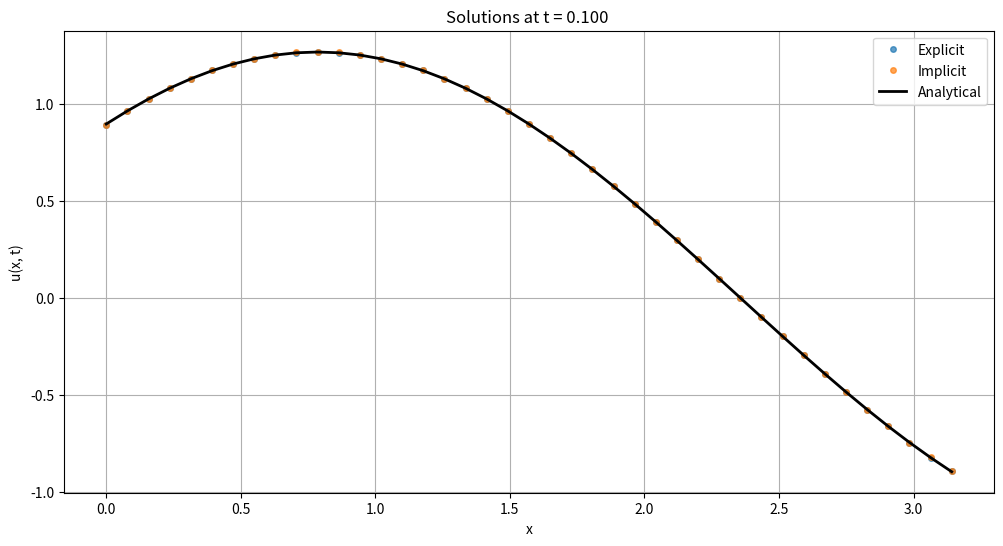
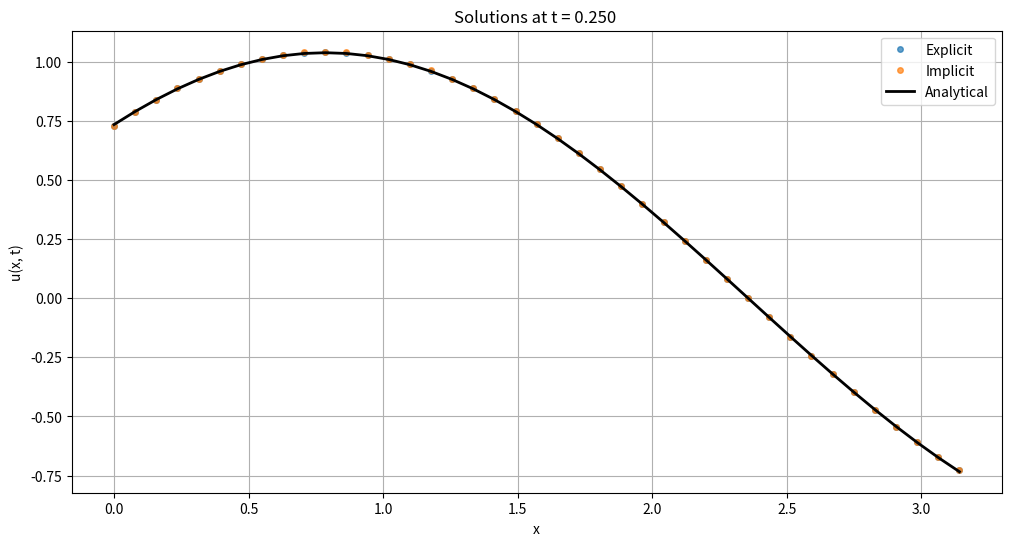
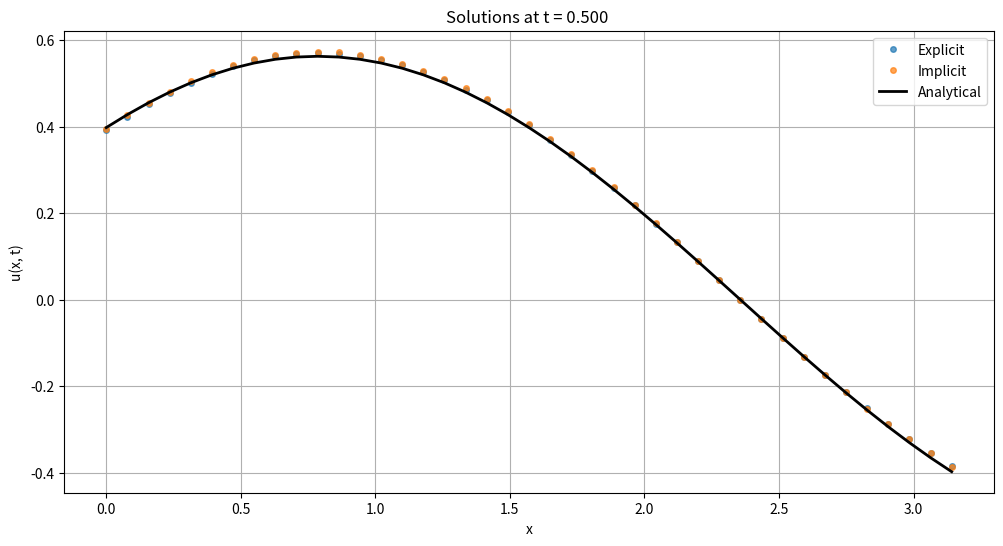
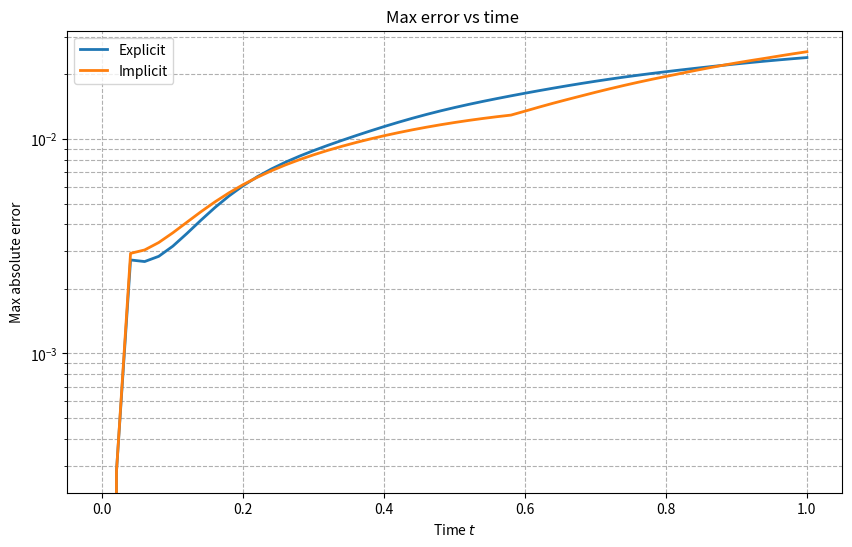
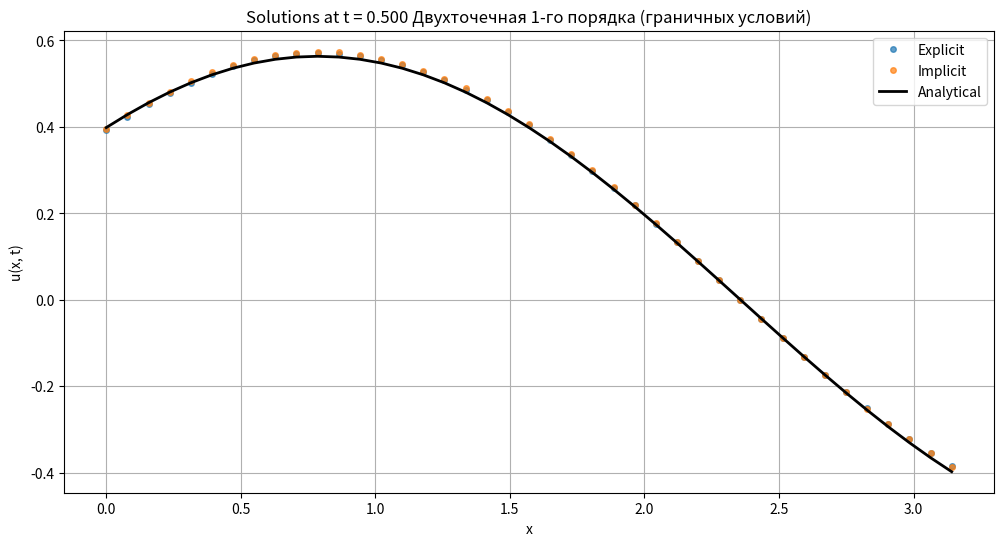
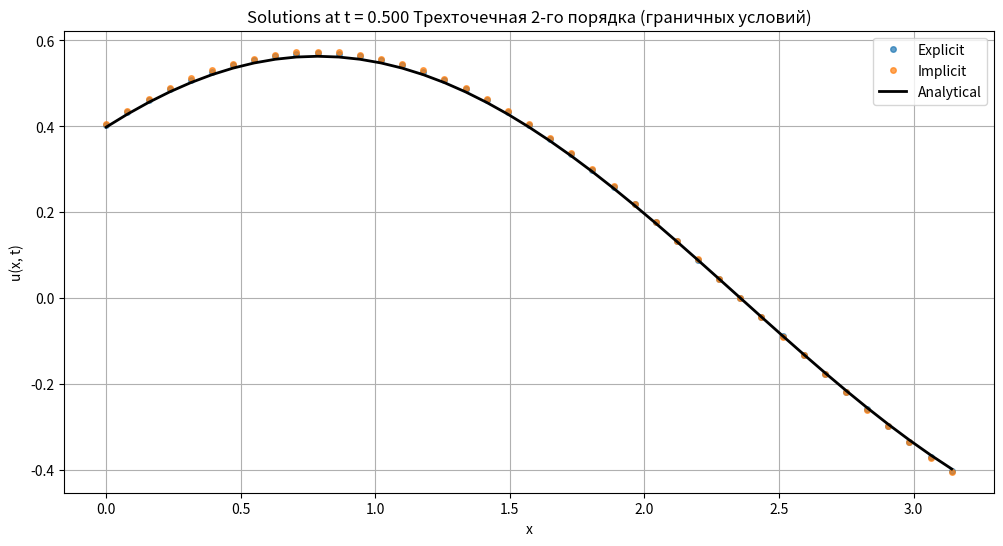
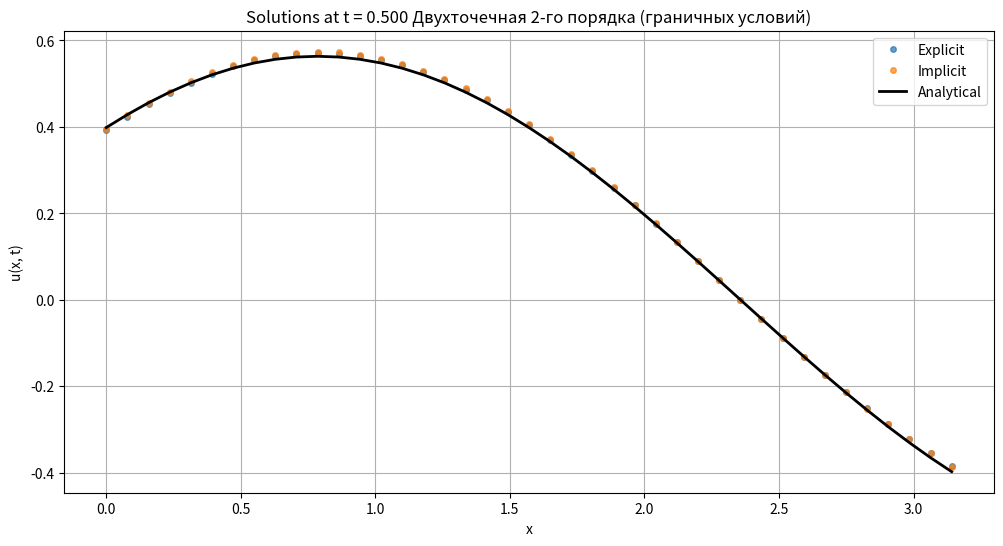
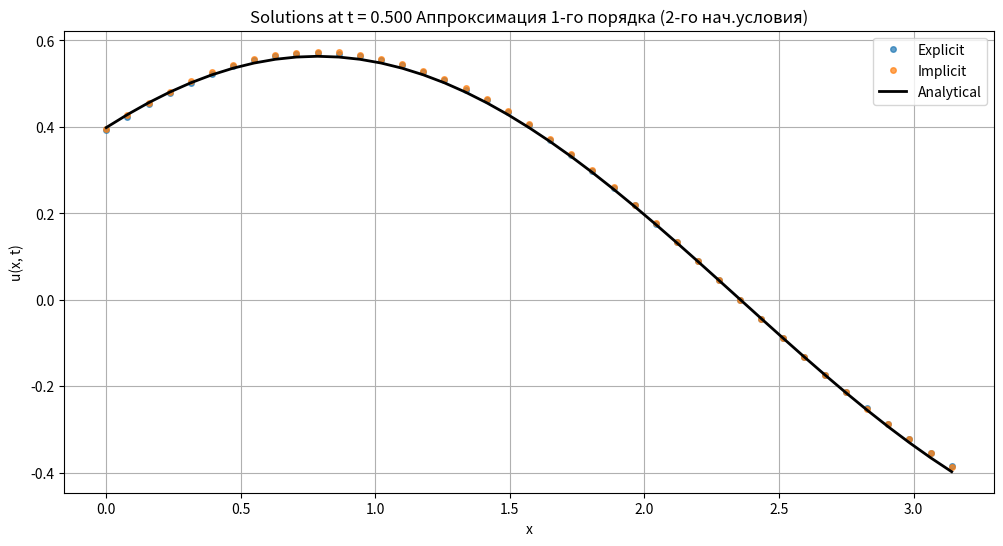
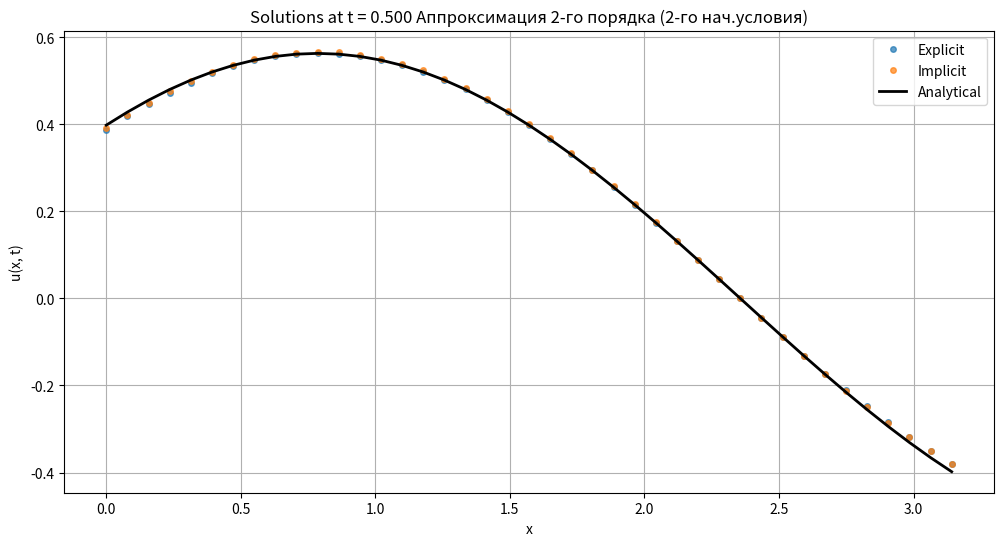

Source code (Python) for these figures, in order:
import numpy as np
import matplotlib.pyplot as plt

a = 1.0

# Граничные условия
u_0 = 0
u_l = 0

# Начальные условия
def init_cond(x):
    return np.sin(x) + np.cos(x) # первое начальное условие

def d_init_cond(x, tau, a=1.0, method='first_order'):
    u0 = init_cond(x)
    ut0 = -a * (np.sin(x) + np.cos(x))  # второе начальное условие
    
    if method == 'first_order':
        # Аппроксимация 1-го порядка: u(x,τ) = u(x,0) + τ * u_t(x,0)
        return u0 + tau * ut0
    elif method == 'second_order':
        # Аппроксимация 2-го порядка: u(x,τ) = u(x,0) + τ * u_t(x,0) + (τ²/2) * u_tt(x,0)
        # u_tt(x,0) = a² * u_xx(x,0)
        uxx0 = -np.sin(x) - np.cos(x)  # вторая производная u(x,0)
        utt0 = a**2 * uxx0
        return u0 + tau * ut0 + 0.5 * tau**2 * utt0

# Аналитическое решение
def analytical_solution(x, t, a=1.0):
    return np.sin(x - a * t) + np.cos(x + a * t)

# Метод прогонки (для трёхдиагональной системы)
def tma(a, b):
    n = len(b)
    p = np.zeros(n)
    q = np.zeros(n)
    # Прямой ход
    p[0] = -a[0][1] / a[0][0]
    q[0] = b[0] / a[0][0]

    for i in range(1, len(p) - 1):
        p[i] = -a[i][i + 1] / (a[i][i] + a[i][i - 1] * p[i - 1])
        q[i] = (b[i] - a[i][i - 1] * q[i - 1]) / (a[i][i] + a[i][i - 1] * p[i - 1])
    i = len(a) - 1
    p[-1] = 0
    q[-1] = (b[-1] - a[-1][-2] * q[-2]) / (a[-1][-1] + a[-1][-2] * p[-2])
    
    # Обратный ход
    x = np.zeros(n)
    x[-1] = q[-1]
    for i in range(n - 2, -1, -1):
        x[i] = p[i] * x[i + 1] + q[i]
    return x

def apply_boundary_conditions(u_current, h, method='two_point_first_order'):
    N = len(u_current)
    
    if method == 'two_point_first_order':
        # Двухточечная аппроксимация 1-го порядка
        # u_x = (u[1] - u[0])/h = u[0] => u[0] = u[1]/(1 + h)
        u_current[0] = u_current[1] / (1 + h)
        # u_x = (u[N-1] - u[N-2])/h = u[N-1] => u[N-1] = u[N-2]/(1 - h)
        u_current[N-1] = u_current[N-2] / (1 - h)
        
    elif method == 'three_point_second_order':
        # Трехточечная аппроксимация 2-го порядка
        # u_x = (-3u[0] + 4u[1] - u[2])/(2h) = u[0]
        # => u[0] = (4u[1] - u[2])/(3 + 2h)
        u_current[0] = (4 * u_current[1] - u_current[2]) / (3 + 2 * h)
        # u_x = (3u[N-1] - 4u[N-2] + u[N-3])/(2h) = u[N-1]
        # => u[N-1] = (4u[N-2] - u[N-3])/(3 - 2h)
        u_current[N-1] = (4 * u_current[N-2] - u_current[N-3]) / (3 - 2 * h)
        
    elif method == 'two_point_second_order':
        # Двухточечная аппроксимация 2-го порядка
        u_current[0] = u_current[1] / (1 + h)
        u_current[N-1] = u_current[N-2] / (1 - h)
        
    return u_current

def explicit(h, tau, t_range, x_range, boundary_method='two_point_first_order', init_approx='first_order'):
    t_start, t_end = t_range
    N = int(round((x_range[1] - x_range[0]) / h)) + 1
    time_steps = int(np.ceil((t_end - t_start) / tau)) + 1

    x = np.linspace(x_range[0], x_range[1], N)
    u = np.zeros((time_steps, N))
    u[0, :] = init_cond(x)
    
    sigma = a**2 * tau**2 / h**2
    if sigma > 1:
        print(f"Внимание: явная схема неустойчива! sigma = {sigma:.3f} > 1")
    
    # Второй временной слой с разной аппроксимацией начального условия
    for i in range(N):
        u[1][i] = d_init_cond(x[i], tau, a, init_approx)
    
    # Основной цикл по времени
    for k in range(2, time_steps):
        for j in range(1, N-1):
            u[k][j] = sigma * u[k - 1][j - 1] + 2 * (1 - sigma) * u[k - 1][j] + sigma * u[k - 1][j + 1] - u[k - 2][j]
        
        # Применяем граничные условия выбранным методом
        u[k] = apply_boundary_conditions(u[k], h, boundary_method)
        
    return u, x, time_steps

def implicit(h, tau, t_range, x_range, boundary_method='two_point_first_order', init_approx='first_order'):
    t_start, t_end = t_range
    N = int(round((x_range[1] - x_range[0]) / h)) + 1
    time_steps = int(np.ceil((t_end - t_start) / tau)) + 1

    x = np.linspace(x_range[0], x_range[1], N)
    u = np.zeros((time_steps, N))
    u[0, :] = init_cond(x)
    
    sigma = a**2 * tau**2 / h**2
    a_j = sigma
    b_j = -(1 + 2 * sigma)
    c_j = sigma
    
    # Второй временной слой
    for i in range(N):
        u[1][i] = d_init_cond(x[i], tau, a, init_approx)
    
    for k in range(2, time_steps):
        # Создаем матрицу для полной системы
        matrix = np.zeros((N, N))
        d = np.zeros(N)
        
        # Внутренние точки (j = 1 до N-2)
        for j in range(1, N-1):
            matrix[j][j-1] = a_j
            matrix[j][j] = b_j
            matrix[j][j+1] = c_j
            d[j] = -2 * u[k-1][j] + u[k-2][j]
        
        # Граничные условия
        if boundary_method == 'two_point_first_order':
            # Левая граница: u_x(0) = u(0) => (u1 - u0)/h = u0 => u0 = u1/(1+h)
            # В матричной форме: (1+h)u0 - u1 = 0
            matrix[0][0] = 1 + h
            matrix[0][1] = -1
            d[0] = 0
            
            # Правая граница: u_x(π) = u(π) => (u_N-1 - u_N-2)/h = u_N-1 => u_N-1 = u_N-2/(1-h)
            # В матричной форме: -u_N-2 + (1-h)u_N-1 = 0
            matrix[N-1][N-2] = -1
            matrix[N-1][N-1] = 1 - h
            d[N-1] = 0
            
        elif boundary_method == 'three_point_second_order':
            # Левая граница: (-3u0 + 4u1 - u2)/(2h) = u0
            # => -3u0 + 4u1 - u2 = 2h*u0
            # => (-3-2h)u0 + 4u1 - u2 = 0
            matrix[0][0] = -3 - 2*h
            matrix[0][1] = 4
            matrix[0][2] = -1
            d[0] = 0
            
            # Правая граница: (3u_N-1 - 4u_N-2 + u_N-3)/(2h) = u_N-1
            # => 3u_N-1 - 4u_N-2 + u_N-3 = 2h*u_N-1
            # => u_N-3 - 4u_N-2 + (3-2h)u_N-1 = 0
            matrix[N-1][N-3] = 1
            matrix[N-1][N-2] = -4
            matrix[N-1][N-1] = 3 - 2*h
            d[N-1] = 0
            
        elif boundary_method == 'two_point_second_order':
            # Для двухточечной 2-го порядка используем тот же подход, что и для 1-го порядка
            # так как симметричная разность требует фиктивных точек
            matrix[0][0] = 1 + h
            matrix[0][1] = -1
            d[0] = 0
            
            matrix[N-1][N-2] = -1
            matrix[N-1][N-1] = 1 - h
            d[N-1] = 0
        
        # Решаем полную систему
        try:
            u[k] = np.linalg.solve(matrix, d)
        except np.linalg.LinAlgError:
            # Если матрица вырождена, используем псевдообратную
            u[k] = np.linalg.lstsq(matrix, d, rcond=None)[0]
        
    return u, x, time_steps

def plot_solutions(x, t_target, t_grid, title_suffix='', **solutions):
    k_target = np.argmin(np.abs(t_grid - t_target))
    actual_time = t_grid[k_target]
    
    plt.figure(figsize=(12, 6))
    for name, sol in solutions.items():
        plt.plot(x, sol[k_target, :], 'o', label=name, markersize=4, alpha=0.7)
            

    u_analytical = analytical_solution(x, actual_time, a)
    plt.plot(x, u_analytical, 'k-', label='Analytical', linewidth=2)

    plt.xlabel('x')
    plt.ylabel('u(x, t)')
    plt.title(f'Solutions at t = {t_target:.3f} {title_suffix}')
    plt.legend()
    plt.grid(True)
    plt.show()

def plot_error_vs_time(x, t_grid, a, title_suffix='', **solutions):
    plt.figure(figsize=(10, 6))
    
    for name, u_num in solutions.items():
        errors = []
        for k, t in enumerate(t_grid):
            u_true = analytical_solution(x, t, a)
            err = np.max(np.abs(u_num[k, :] - u_true))
            errors.append(err)
        plt.plot(t_grid[:len(errors)], errors, label=name, linewidth=2)
    
    plt.xlabel('Time $t$')
    plt.ylabel('Max absolute error')
    plt.title(f'Max error vs time {title_suffix}')
    plt.grid(True, which="both", ls="--")
    plt.legend()
    plt.yscale('log')
    plt.show()


# Граничные условия: Двухточечная 1-го порядка
# Второе начальное условие: Аппроксимация 1-го порядка
def main():
    x_range = [0.0, np.pi]
    # t_range = [0.0, 2.0]
    t_range = [0.0, 1.0]
    
    K, N = 50, 40
    tau = (t_range[1] - t_range[0]) / K
    h = (x_range[1] - x_range[0]) / N

    sigma = a**2 * tau**2 / h**2
    # print(f'sigma = {sigma:.3f}')
    if sigma > 1:
        print('Явная схема неустойчива!')
        return 1

    u_exp, x, time_steps_exp = explicit(h, tau, t_range, x_range)
    u_imp, _, time_steps_imp = implicit(h, tau, t_range, x_range)

    # Согласуем количество временных шагов
    min_steps = min(time_steps_exp, time_steps_imp)
    u_exp = u_exp[:min_steps]
    u_imp = u_imp[:min_steps]

    t_grid = np.linspace(t_range[0], t_range[0] + (min_steps - 1) * tau, min_steps)

    # Графики решений
    # for t_target in [1.0, 1.25, 1.5]:
    for t_target in [0.1, 0.25, 0.5]:
        plot_solutions(
            x, t_target, t_grid,
            Explicit=u_exp,
            Implicit=u_imp
        )

    # График ошибок
    plot_error_vs_time(
        x, t_grid, a,
        Explicit=u_exp,
        Implicit=u_imp
    )

# Сравнение методов с разной аппроксимацией граничных условий
def main_approx():
    x_range = [0.0, np.pi]
    # t_range = [0.0, 2.0]
    t_range = [0.0, 1.0]
    
    K, N = 50, 40
    tau = (t_range[1] - t_range[0]) / K
    h = (x_range[1] - x_range[0]) / N

    sigma = a**2 * tau**2 / h**2
    if sigma > 1:
        print('Явная схема неустойчива!')
        return 1

    boundary_methods = {
        'two_point_first_order': 'Двухточечная 1-го порядка (граничных условий)',
        'three_point_second_order': 'Трехточечная 2-го порядка (граничных условий)', 
        'two_point_second_order': 'Двухточечная 2-го порядка (граничных условий)'
    }

    for method, description in boundary_methods.items():        
        u_exp, x, time_steps_exp = explicit(h, tau, t_range, x_range, boundary_method=method)
        u_imp, _, time_steps_imp = implicit(h, tau, t_range, x_range, boundary_method=method)

        min_steps = min(time_steps_exp, time_steps_imp)
        u_exp = u_exp[:min_steps]
        u_imp = u_imp[:min_steps]

        t_grid = np.linspace(t_range[0], t_range[0] + (min_steps - 1) * tau, min_steps)

        plot_solutions(
            # x, 1.5, t_grid, description,
            x, 0.5, t_grid, description,
            Explicit=u_exp,
            Implicit=u_imp
        )

        # plot_error_vs_time(
        #     x, t_grid, a, description,
        #     Explicit=u_exp,
        #     Implicit=u_imp
        # )

# Сравнение методов с разной аппроксимацией второго начального условия
def main_init_approx():
    x_range = [0.0, np.pi]
    # t_range = [0.0, 2.0]
    t_range = [0.0, 1.0]
    
    K, N = 50, 40
    tau = (t_range[1] - t_range[0]) / K
    h = (x_range[1] - x_range[0]) / N

    sigma = a**2 * tau**2 / h**2
    if sigma > 1:
        print('Явная схема неустойчива!')
        return 1

    init_methods = {
        'first_order': 'Аппроксимация 1-го порядка (2-го нач.условия)',
        'second_order': 'Аппроксимация 2-го порядка (2-го нач.условия)'
    }

    for method, description in init_methods.items():        
        u_exp, x, time_steps_exp = explicit(h, tau, t_range, x_range, 
                                           boundary_method='two_point_first_order',
                                           init_approx=method)
        u_imp, _, time_steps_imp = implicit(h, tau, t_range, x_range,
                                           boundary_method='two_point_first_order', 
                                           init_approx=method)

        min_steps = min(time_steps_exp, time_steps_imp)
        u_exp = u_exp[:min_steps]
        u_imp = u_imp[:min_steps]

        t_grid = np.linspace(t_range[0], t_range[0] + (min_steps - 1) * tau, min_steps)

        plot_solutions(
            # x, 1.5, t_grid, description,
            x, 0.5, t_grid, description,
            Explicit=u_exp,
            Implicit=u_imp
        )

        # plot_error_vs_time(
        #     x, t_grid, a, description,
        #     Explicit=u_exp,
        #     Implicit=u_imp
        # )

if __name__ == "__main__":
    main()
    main_approx()
    main_init_approx()
